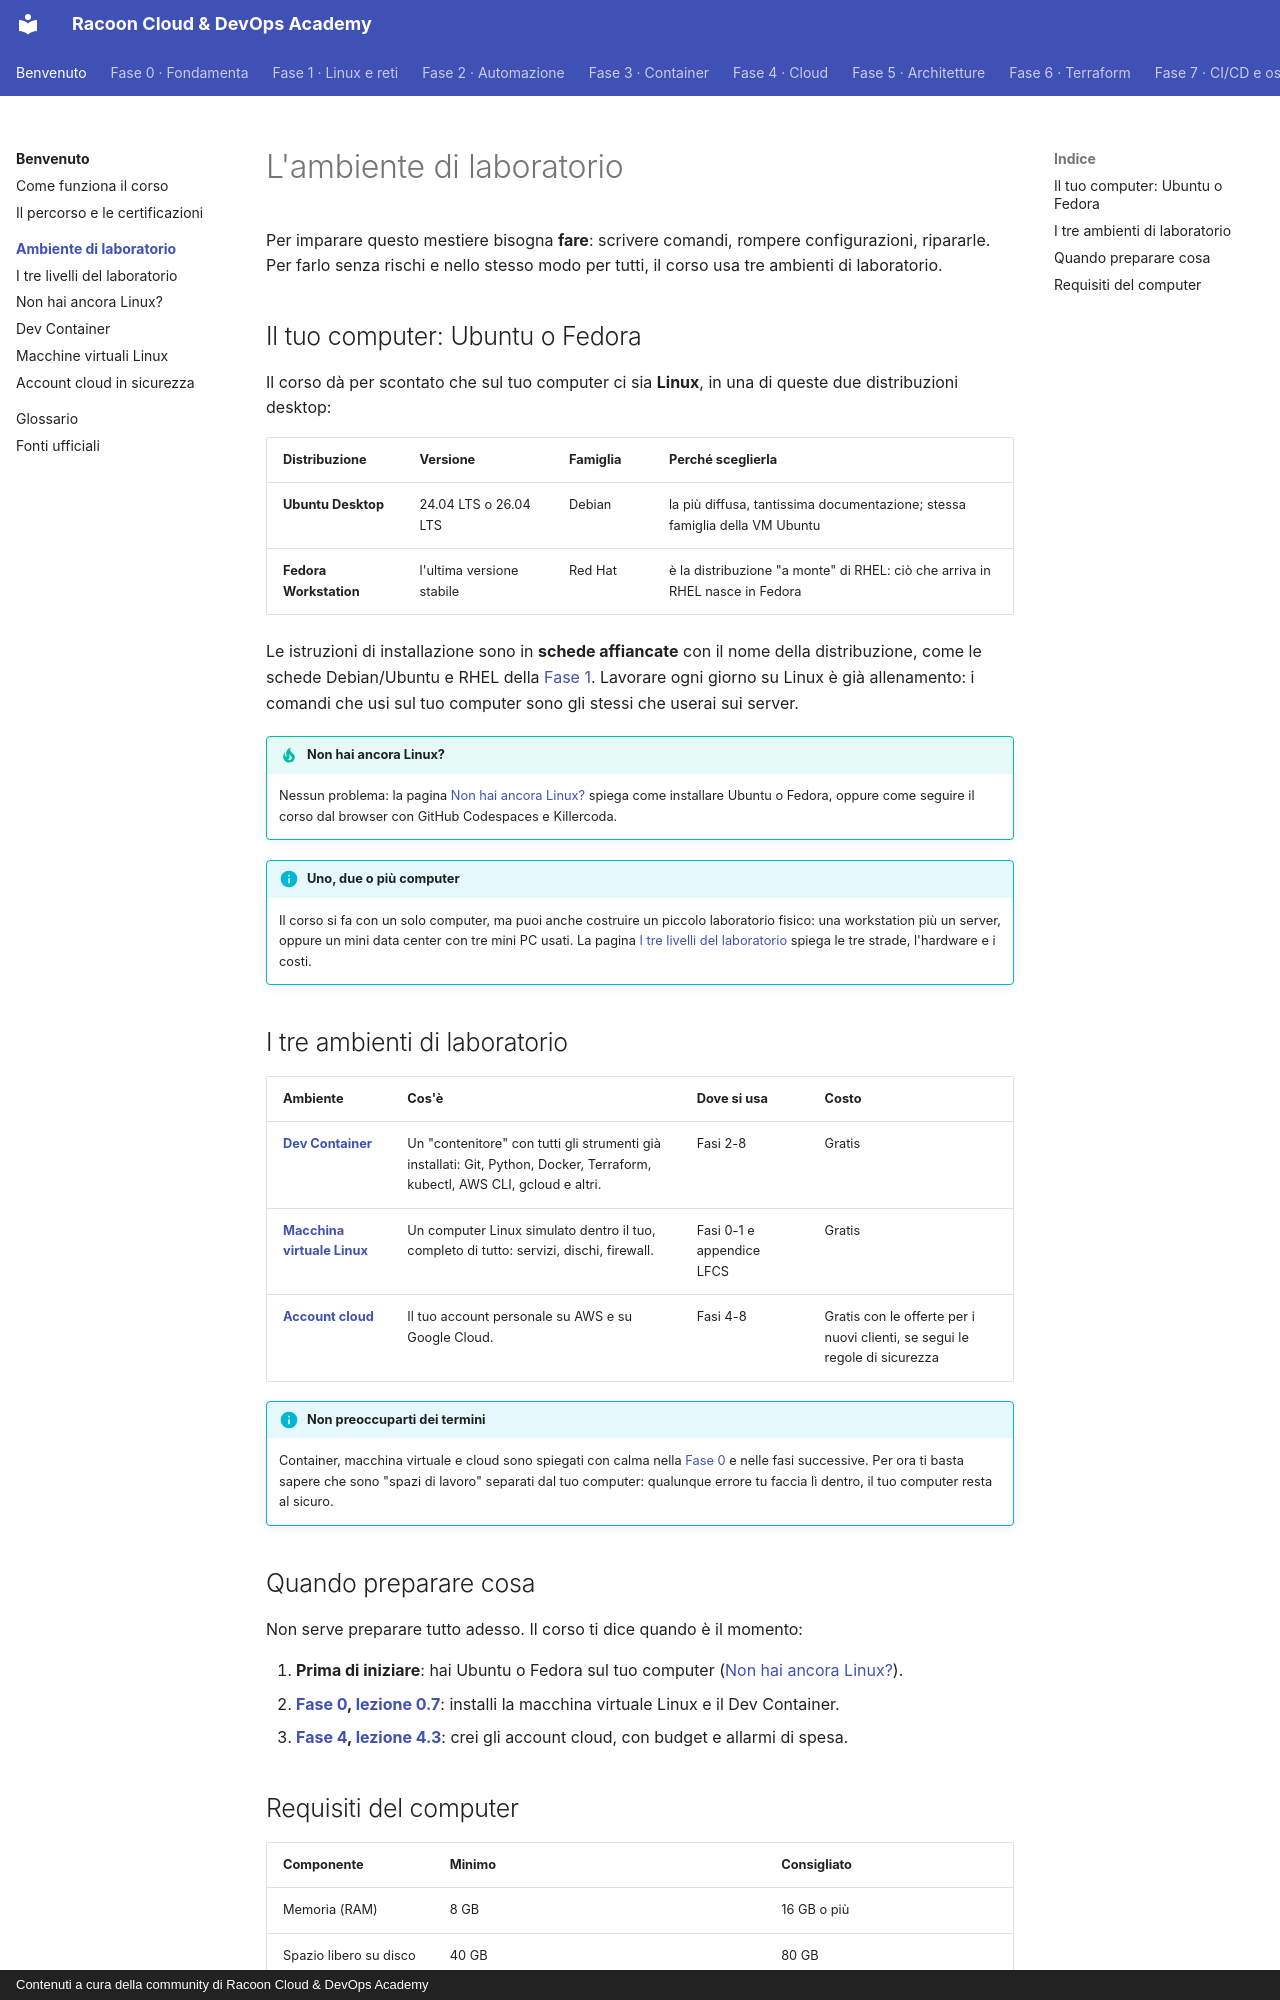

repository: imredracoon/racoon-cloud-devops-academy · page: ambiente/index.html · generator: mkdocs · copyright: Contenuti a cura della community di Racoon Cloud & DevOps Academy

# L'ambiente di laboratorio

Per imparare questo mestiere bisogna **fare**: scrivere comandi, rompere configurazioni, ripararle. Per farlo
senza rischi e nello stesso modo per tutti, il corso usa tre ambienti di laboratorio.

## Il tuo computer: Ubuntu o Fedora

Il corso dà per scontato che sul tuo computer ci sia **Linux**, in una di queste due distribuzioni desktop:

| Distribuzione | Versione | Famiglia | Perché sceglierla |
|---|---|---|---|
| **Ubuntu Desktop** | 24.04 LTS o 26.04 LTS | Debian | la più diffusa, tantissima documentazione; stessa famiglia della VM Ubuntu |
| **Fedora Workstation** | l'ultima versione stabile | Red Hat | è la distribuzione "a monte" di RHEL: ciò che arriva in RHEL nasce in Fedora |

Le istruzioni di installazione sono in **schede affiancate** con il nome della distribuzione, come le schede
Debian/Ubuntu e RHEL della [Fase 1](../fase-1/index.md). Lavorare ogni giorno su Linux è già allenamento: i comandi che usi sul
tuo computer sono gli stessi che userai sui server.

!!! tip "Non hai ancora Linux?"
    Nessun problema: la pagina [Non hai ancora Linux?](linux-sul-pc.md) spiega come installare Ubuntu o Fedora,
    oppure come seguire il corso dal browser con GitHub Codespaces e Killercoda.

!!! info "Uno, due o più computer"
    Il corso si fa con un solo computer, ma puoi anche costruire un piccolo laboratorio fisico: una workstation più
    un server, oppure un mini data center con tre mini PC usati. La pagina [I tre livelli del laboratorio](livelli.md)
    spiega le tre strade, l'hardware e i costi.

## I tre ambienti di laboratorio

| Ambiente | Cos'è | Dove si usa | Costo |
|---|---|---|---|
| [**Dev Container**](devcontainer.md) | Un "contenitore" con tutti gli strumenti già installati: Git, Python, Docker, Terraform, kubectl, AWS CLI, gcloud e altri. | Fasi 2-8 | Gratis |
| [**Macchina virtuale Linux**](vm-linux.md) | Un computer Linux simulato dentro il tuo, completo di tutto: servizi, dischi, firewall. | Fasi 0-1 e appendice LFCS | Gratis |
| [**Account cloud**](account-cloud.md) | Il tuo account personale su AWS e su Google Cloud. | Fasi 4-8 | Gratis con le offerte per i nuovi clienti, se segui le regole di sicurezza |

!!! info "Non preoccuparti dei termini"
    Container, macchina virtuale e cloud sono spiegati con calma nella [Fase 0](../fase-0/index.md) e nelle fasi successive. Per ora ti
    basta sapere che sono "spazi di lavoro" separati dal tuo computer: qualunque errore tu faccia lì dentro, il tuo
    computer resta al sicuro.

## Quando preparare cosa

Non serve preparare tutto adesso. Il corso ti dice quando è il momento:

1. **Prima di iniziare**: hai Ubuntu o Fedora sul tuo computer ([Non hai ancora Linux?](linux-sul-pc.md)).
2. **[Fase 0](../fase-0/index.md), [lezione 0.7](../fase-0/07-laboratorio.md)**: installi la macchina virtuale Linux e il Dev Container.
3. **[Fase 4](../fase-4/index.md), [lezione 4.3](../fase-4/03-account.md)**: crei gli account cloud, con budget e allarmi di spesa.
